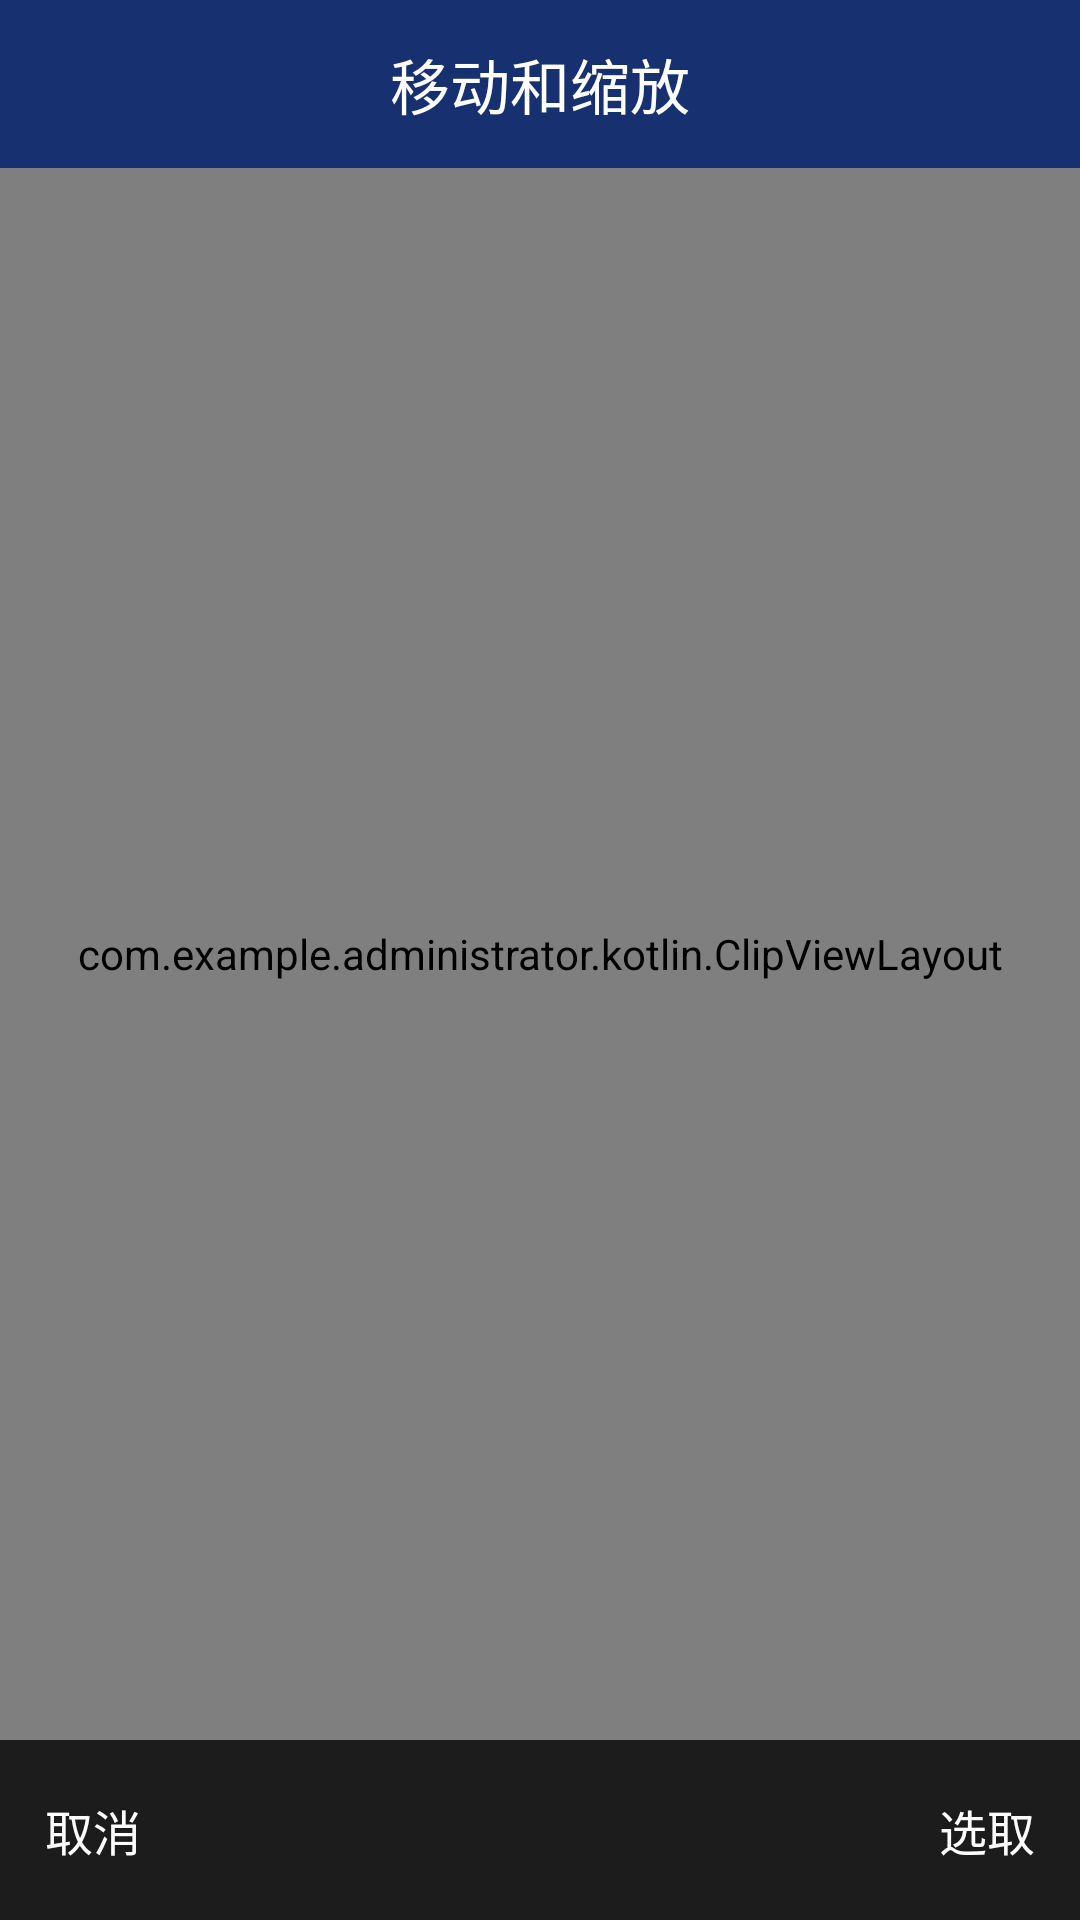

Produce the Android XML layout that renders to this screen, including the resource entries it uses.
<!-- AndroidManifest.xml: application theme AppTheme -->
<!-- res/layout/activity_clip_image.xml -->
<?xml version="1.0" encoding="utf-8"?>
<LinearLayout xmlns:android="http://schemas.android.com/apk/res/android"
    xmlns:app="http://schemas.android.com/apk/res-auto"
    android:layout_width="match_parent"
    android:layout_height="match_parent"
    android:background="@android:color/black"
    android:orientation="vertical">

    <RelativeLayout
        android:layout_width="match_parent"
        android:layout_height="?attr/actionBarSize"
        android:background="#173070">

        <ImageView
            android:id="@+id/iv_back"
            android:layout_width="wrap_content"
            android:layout_height="match_parent"
            android:layout_gravity="center_vertical"
            android:src="@drawable/btn_back_white" />

        <TextView
            android:id="@+id/stock_name"
            android:layout_width="wrap_content"
            android:layout_height="match_parent"
            android:layout_centerInParent="true"
            android:gravity="center"
            android:text="移动和缩放"
            android:textColor="#ffffff"
            android:textSize="20sp" />

    </RelativeLayout>

    
    <com.example.administrator.kotlin.ClipViewLayout
        android:id="@+id/clipViewLayout1"
        android:layout_width="match_parent"
        android:layout_height="0dp"
        android:layout_weight="1"
        app:clipBorderWidth="2dp"
        app:clipType="circle"
        app:mHorizontalPadding="30dp" />

    
    <com.example.administrator.kotlin.ClipViewLayout
        android:id="@+id/clipViewLayout2"
        android:layout_width="match_parent"
        android:layout_height="0dp"
        android:layout_weight="1"
        app:clipBorderWidth="2dp"
        app:clipType="rectangle"
        app:mHorizontalPadding="30dp"
        android:visibility="gone"
        />

    <RelativeLayout
        android:id="@+id/bottom"
        android:layout_width="match_parent"
        android:layout_height="60dp"
        android:background="#1C1C1C">

        <TextView
            android:id="@+id/btn_cancel"
            android:layout_width="80dp"
            android:layout_height="match_parent"
            android:layout_alignParentLeft="true"
            android:layout_alignParentStart="true"
            android:layout_alignTop="@+id/bt_ok"
            android:gravity="center_vertical|start"
            android:paddingEnd="0dp"
            android:paddingLeft="15dp"
            android:paddingRight="0dp"
            android:paddingStart="15dp"
            android:text="取消"
            android:textColor="#ffffff"
            android:textSize="16sp" />

        <TextView
            android:id="@+id/bt_ok"
            android:layout_width="80dp"
            android:layout_height="match_parent"
            android:layout_alignParentEnd="true"
            android:layout_alignParentRight="true"
            android:layout_centerVertical="true"
            android:gravity="center_vertical|end"
            android:paddingEnd="15dp"
            android:paddingLeft="0dp"
            android:paddingRight="15dp"
            android:paddingStart="0dp"
            android:text="选取"
            android:textColor="#ffffff"
            android:textSize="16sp" />
    </RelativeLayout>


</LinearLayout>
<!-- resources referenced by this layout -->
<resources>
  <style name="AppTheme" parent="Theme.AppCompat.Light.DarkActionBar">
          
          <item name="colorPrimary">@color/colorPrimary</item>
          <item name="colorPrimaryDark">@color/colorPrimaryDark</item>
          <item name="colorAccent">@color/colorAccent</item>
          <item name="android:windowBackground">@color/windows_color</item>
          <item name="windowActionBar">false</item>
          <item name="windowActionModeOverlay">true</item>
          <item name="windowNoTitle">true</item>
          <item name="android:windowIsTranslucent">true</item>
          <item name="android:windowAnimationStyle">@style/AnimFade2</item>
      </style>
  <!-- not gathered from this repository: default colours our renderer supplied (Android Studio template values) -->
  <color name="colorPrimary">#FF6200EE</color>
  <color name="colorPrimaryDark">#FF3700B3</color>
  <color name="colorAccent">#FF03DAC5</color>
</resources>
